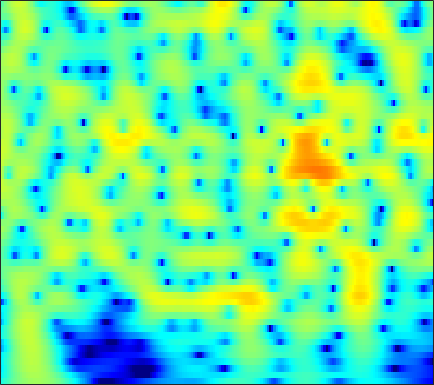

The table this chart was drawn from, first rows:
-6.2377, -5.4316, -4.4229, -3.492, -2.8428, -2.0422, -1.3157, -0.81953, -0.22252, 0.30022, 0.75024, 1.04, 1.3635, 1.6164, 1.76, 1.8899, 1.9494, 1.9481, 1.8856, 1.754, 1.5536, 1.3583, 1.0375, 0.64787
-8.015, -6.921, -5.561, -4.313, -3.45, -2.393, -1.443, -0.8003, -0.03524, 0.626, 1.185, 1.537, 1.918, 2.199, 2.345, 2.453, 2.463, 2.407, 2.248, 1.994, 1.645, 1.323, 0.8133, 0.214
-8.678, -7.39, -5.8, -4.349, -3.352, -2.139, -1.058, -0.3319, 0.5228, 1.25, 1.85, 2.218, 2.598, 2.853, 2.962, 2.997, 2.905, 2.752, 2.437, 1.991, 1.414, 0.8927, 0.07845, -0.8754
-8.275, -7.037, -5.486, -4.051, -3.053, -1.831, -0.7345, 0.004772, 0.8761, 1.615, 2.218, 2.581, 2.944, 3.166, 3.241, 3.214, 3.043, 2.817, 2.387, 1.804, 1.064, 0.4044, -0.6202, -1.818
-8.495, -7.36, -5.855, -4.397, -3.354, -2.054, -0.872, -0.07193, 0.8723, 1.67, 2.317, 2.702, 3.078, 3.299, 3.361, 3.306, 3.093, 2.831, 2.345, 1.704, 0.9088, 0.2128, -0.8464, -2.051
-13.05, -10.82, -8.177, -5.895, -4.393, -2.637, -1.132, -0.155, 0.9597, 1.871, 2.586, 2.998, 3.386, 3.593, 3.631, 3.529, 3.254, 2.936, 2.368, 1.638, 0.7493, -0.01648, -1.163, -2.444
-11.52, -9.628, -7.241, -5.105, -3.673, -1.982, -0.5237, 0.4231, 1.497, 2.361, 3.023, 3.389, 3.706, 3.828, 3.795, 3.585, 3.187, 2.767, 2.045, 1.14, 0.05368, -0.8801, -2.28, -3.859
-6.734, -5.766, -4.415, -3.047, -2.042, -0.7674, 0.3943, 1.174, 2.074, 2.8, 3.342, 3.625, 3.831, 3.838, 3.711, 3.362, 2.806, 2.251, 1.328, 0.1982, -1.134, -2.262, -3.93, -5.78
-7.192, -6.059, -4.497, -2.953, -1.843, -0.4733, 0.7406, 1.537, 2.438, 3.149, 3.664, 3.919, 4.076, 4.02, 3.832, 3.379, 2.689, 2.007, 0.8684, -0.5495, -2.264, -3.757, -6.024, -8.546
-12.49, -9.607, -6.592, -4.179, -2.656, -0.9243, 0.5042, 1.403, 2.393, 3.162, 3.713, 3.988, 4.167, 4.135, 3.969, 3.556, 2.917, 2.278, 1.196, -0.1813, -1.905, -3.469, -6.01, -9.242
-9.428, -8.072, -6.183, -4.335, -3.054, -1.536, -0.2317, 0.6107, 1.555, 2.297, 2.828, 3.094, 3.279, 3.287, 3.185, 2.916, 2.501, 2.101, 1.453, 0.6794, -0.1978, -0.9123, -1.912, -2.899
-8.157, -7.532, -6.276, -4.758, -3.59, -2.132, -0.8453, -0.01171, 0.893, 1.542, 1.937, 2.084, 2.095, 1.933, 1.735, 1.416, 1.092, 0.8817, 0.6612, 0.507, 0.3911, 0.307, 0.1899, 0.06008
-19.16, -16.31, -10.43, -6.367, -4.168, -1.92, -0.212, 0.7578, 1.662, 2.137, 2.213, 2.009, 1.395, 0.3786, -0.6219, -2.121, -3.342, -3.634, -3.018, -1.811, -0.6092, 0.1481, 0.9387, 1.488
-7.771, -7.072, -5.193, -3.083, -1.641, 0.0362, 1.396, 2.149, 2.793, 3.035, 2.873, 2.448, 1.419, -0.252, -2.057, -5.479, -10.23, -11.63, -7.612, -4.056, -1.765, -0.5891, 0.4818, 1.152
-4.251, -3.248, -1.898, -0.7339, 0.06794, 1.088, 1.938, 2.408, 2.825, 3.019, 2.967, 2.743, 2.234, 1.529, 0.909, 0.05739, -0.6615, -1.005, -1.201, -1.23, -1.232, -1.281, -1.462, -1.777
-3.357, -2.234, -1.04, -0.01563, 0.6862, 1.487, 2.088, 2.443, 2.807, 3.017, 3.059, 3.008, 2.825, 2.529, 2.243, 1.796, 1.299, 0.8767, 0.2294, -0.5447, -1.531, -2.486, -4.168, -6.461
-2.078, -1.334, -0.5469, 0.1817, 0.6878, 1.209, 1.612, 1.885, 2.174, 2.35, 2.437, 2.464, 2.429, 2.302, 2.162, 1.912, 1.571, 1.243, 0.6959, 0.00111, -0.9253, -1.812, -3.286, -5.173
-1.472, -1.181, -0.8092, -0.4761, -0.3207, -0.1876, -0.008901, 0.1437, 0.3057, 0.4594, 0.6233, 0.7037, 0.7605, 0.7746, 0.7623, 0.7255, 0.668, 0.6366, 0.585, 0.4925, 0.3419, 0.1904, -0.07144, -0.3859
-1.811, -1.858, -2.032, -2.51, -3.014, -3.565, -3.858, -3.905, -3.646, -3.141, -2.668, -2.444, -2.327, -2.376, -2.488, -2.599, -2.463, -2.123, -1.396, -0.5062, 0.4113, 1.042, 1.737, 2.297
-2.36, -2.673, -3.803, -5.774, -7.767, -11.83, -17.95, -17.13, -11.76, -8.466, -6.779, -6.155, -6.044, -6.869, -8.217, -11.23, -14.71, -12.97, -7.84, -3.965, -1.198, 0.3565, 1.963, 3.177
-1.877, -2.409, -3.579, -4.97, -6.357, -8.341, -9.548, -9.84, -9.106, -7.978, -7.174, -6.774, -6.644, -6.99, -7.501, -8.357, -8.668, -7.861, -5.706, -3.266, -1.089, 0.2757, 1.789, 2.955
-0.5676, -1.166, -1.899, -2.862, -3.661, -4.51, -5.375, -5.868, -6.157, -6.326, -6.183, -5.949, -5.611, -5.17, -4.777, -4.201, -3.445, -2.788, -1.79, -0.6833, 0.3935, 1.142, 2.034, 2.753
0.9626, 0.4345, -0.3803, -1.423, -2.192, -3.445, -4.864, -5.872, -7.258, -8.187, -8.125, -7.543, -6.303, -4.913, -3.935, -2.708, -1.594, -0.8442, 0.07191, 0.8995, 1.614, 2.083, 2.586, 2.923
2.047, 1.59, 0.7741, -0.02116, -0.8917, -2.403, -4.327, -6.545, -10.82, -20.21, -19.94, -12.5, -7.585, -4.664, -3.11, -1.522, -0.3482, 0.368, 1.192, 1.843, 2.384, 2.711, 3.002, 3.125
0.4987, 0.515, 0.6736, 0.7166, 0.4609, 0.02755, -0.8523, -1.665, -2.702, -3.58, -3.659, -3.33, -2.468, -1.587, -1.019, -0.4212, -0.002426, 0.2504, 0.5792, 0.9245, 1.363, 1.692, 2.1, 2.396
-6.861, -3.775, -0.8805, 0.5577, 1.307, 1.825, 1.923, 1.926, 1.645, 1.397, 1.044, 0.8084, 0.4733, 0.01735, -0.4199, -1.224, -2.257, -3.155, -4.332, -4.7, -3.881, -2.741, -1.094, 0.2376
-2.288, -1.209, 0.2179, 1.26, 1.886, 2.302, 2.538, 2.497, 2.293, 1.914, 1.371, 0.8844, 0.03933, -0.99, -1.959, -3.589, -5.838, -8.229, -13.24, -20.91, -13.12, -8.671, -4.823, -2.321
1.536, 1.772, 1.934, 2.19, 2.258, 2.265, 2.119, 1.864, 1.452, 0.7948, 0.04026, -0.6819, -1.726, -2.883, -3.797, -5.014, -6.215, -6.924, -7.598, -7.586, -6.832, -5.84, -4.296, -2.74
3.117, 3.1, 2.97, 2.872, 2.673, 2.425, 1.978, 1.588, 0.8877, -0.02023, -1.147, -2.159, -3.646, -5.337, -6.567, -7.927, -8.658, -8.649, -8.136, -7.186, -6.069, -5.136, -3.924, -2.685
4.037, 3.768, 3.534, 3.163, 2.936, 2.567, 2.129, 1.749, 0.9902, 0.0601, -1.305, -2.539, -4.793, -7.871, -11.14, -18.04, -21.88, -16.11, -11.45, -8.669, -6.766, -5.628, -4.336, -3.111
4.238, 3.629, 2.794, 2.174, 1.982, 1.883, 2.016, 1.987, 1.88, 1.403, 0.6268, -0.28, -1.803, -3.743, -5.353, -7.323, -8.272, -8.188, -7.442, -6.736, -6.203, -5.916, -5.449, -4.761
3.626, 1.617, -2.206, -5.457, -4.962, -1.677, 0.8135, 2.032, 3.07, 3.467, 3.451, 3.175, 2.582, 1.746, 1.036, 0.01644, -0.971, -1.773, -2.857, -4.262, -6.146, -8.071, -11.43, -13.52
3.508, 1.616, -0.9617, -3.083, -2.827, -1.059, 0.7841, 1.884, 2.86, 3.417, 3.591, 3.57, 3.266, 2.78, 2.277, 1.444, 0.4164, -0.4773, -1.944, -3.7, -5.915, -7.8, -10.6, -12.01
4.134, 3.483, 2.588, 2.066, 1.745, 1.753, 1.801, 2.013, 2.128, 2.29, 2.272, 2.209, 1.964, 1.596, 1.213, 0.5741, -0.2547, -1.003, -2.179, -3.551, -5.07, -6.297, -7.868, -9.385
4.508, 4.147, 3.616, 3.114, 2.768, 2.311, 1.963, 1.683, 1.459, 1.261, 1.193, 1.112, 1.071, 0.9194, 0.747, 0.3843, -0.1533, -0.682, -1.554, -2.655, -4.005, -5.185, -7.053, -9.36
4.493, 4.241, 3.935, 3.295, 2.81, 1.872, 0.9338, 0.1438, -0.6101, -1.055, -0.9294, -0.6008, -0.03627, 0.4703, 0.7352, 0.8797, 0.7851, 0.5654, 0.02656, -0.7327, -1.747, -2.652, -4.042, -5.61
3.693, 3.942, 3.823, 3.349, 2.52, 1.073, -1.364, -3.7, -8.425, -11.14, -7.383, -4.425, -1.86, -0.1304, 0.731, 1.488, 1.861, 1.908, 1.72, 1.233, 0.5184, -0.1968, -1.276, -2.474
2.425, 3.283, 3.614, 3.458, 2.914, 1.66, -0.1171, -1.946, -4.218, -5.436, -4.528, -3.168, -1.594, -0.3073, 0.4365, 1.203, 1.71, 1.915, 1.97, 1.704, 1.085, 0.3835, -1.001, -2.874
2.577, 3.215, 3.707, 3.626, 3.439, 2.75, 1.828, 1.093, -0.04841, -0.9236, -1.664, -2.085, -2.37, -2.354, -2.065, -1.45, -0.67, -0.1174, 0.4128, 0.652, 0.4643, 0.04055, -0.9936, -2.699
3.064, 3.331, 3.59, 3.441, 3.229, 2.68, 1.825, 1.114, -0.2059, -1.74, -3.679, -5.619, -8.685, -11.73, -11.51, -8.356, -5.321, -3.6, -1.944, -0.8379, -0.2035, 0.003091, 0.03551, -0.204
2.592, 2.685, 2.684, 2.536, 2.196, 1.672, 0.8998, 0.1176, -1.059, -2.634, -4.63, -6.388, -9.309, -11.74, -11.64, -9.262, -6.648, -4.965, -3.244, -1.916, -0.8923, -0.3072, 0.3048, 0.7637
1.794, 1.826, 1.626, 1.345, 1.037, 0.4771, -0.1374, -0.7087, -1.55, -2.464, -3.473, -4.22, -5.061, -5.658, -5.795, -5.581, -4.994, -4.41, -3.501, -2.539, -1.566, -0.8513, 0.01352, 0.7927
1.427, 1.24, 0.8568, 0.2647, -0.1344, -0.7379, -1.325, -1.636, -2.103, -2.54, -2.961, -3.358, -3.885, -4.449, -4.88, -5.355, -5.607, -5.579, -5.033, -4.012, -2.702, -1.67, -0.3636, 0.7895
1.505, 0.9217, -0.02792, -1.247, -2.314, -3.452, -4.089, -4.11, -3.666, -3.208, -2.941, -2.928, -3.318, -4.121, -5.103, -7.058, -9.973, -12.41, -12.36, -8.25, -4.641, -2.545, -0.3797, 1.246
1.541, 0.7917, -0.8988, -3.401, -6.223, -13.03, -19.03, -11.76, -6.54, -3.939, -2.576, -2.05, -1.944, -2.444, -3.199, -4.762, -6.889, -8.368, -8.211, -5.61, -2.83, -1.094, 0.7528, 2.115
1.298, 0.9078, 0.004426, -1.397, -2.63, -4.101, -4.672, -4.303, -3.095, -1.892, -1.037, -0.6687, -0.4287, -0.4962, -0.6711, -0.9866, -1.258, -1.317, -1.114, -0.5734, 0.1632, 0.721, 1.393, 1.895
1.188, 1.28, 1.277, 1.079, 0.8128, 0.5231, 0.3647, 0.3159, 0.3124, 0.3965, 0.4366, 0.3982, 0.2845, 0.132, 0.005398, -0.1219, -0.1544, -0.1006, 0.05385, 0.2741, 0.5032, 0.6385, 0.6714, 0.5023
1.514, 1.947, 2.305, 2.522, 2.602, 2.547, 2.394, 2.255, 1.952, 1.516, 0.9692, 0.5123, -0.1912, -0.8679, -1.29, -1.618, -1.614, -1.423, -1.007, -0.5717, -0.2397, -0.108, -0.1672, -0.5696
1.904, 2.451, 2.97, 3.342, 3.541, 3.575, 3.407, 3.183, 2.676, 1.867, 0.7513, -0.3075, -2.117, -4.387, -6.215, -7.801, -7.107, -5.64, -3.678, -2.168, -1.156, -0.6869, -0.4096, -0.5484
1.202, 1.871, 2.553, 3.03, 3.297, 3.475, 3.421, 3.199, 2.705, 1.897, 0.6902, -0.5631, -2.793, -5.979, -9.311, -13.85, -11.08, -7.841, -4.798, -2.84, -1.568, -0.9498, -0.4603, -0.2944
-0.7329, 0.03349, 0.9289, 1.617, 1.978, 2.386, 2.617, 2.63, 2.433, 2.019, 1.347, 0.6831, -0.4069, -1.586, -2.367, -3.053, -3.202, -2.999, -2.475, -1.905, -1.408, -1.101, -0.8126, -0.6285
-2.851, -2.129, -1.167, -0.2398, 0.3757, 1.114, 1.741, 2.132, 2.432, 2.497, 2.348, 2.118, 1.668, 1.085, 0.6215, 0.01209, -0.5577, -0.9318, -1.359, -1.663, -1.832, -1.859, -1.771, -1.598
-4.823, -4.599, -4.086, -3.008, -1.85, -0.3445, 1.038, 1.931, 2.856, 3.424, 3.683, 3.673, 3.449, 2.98, 2.452, 1.548, 0.4364, -0.5278, -1.977, -3.446, -4.565, -4.901, -4.554, -3.732
-7.671, -10.11, -15.06, -11.41, -6.588, -2.37, 0.4289, 1.913, 3.377, 4.335, 4.842, 4.956, 4.781, 4.274, 3.658, 2.491, 0.8715, -0.7389, -3.612, -8.018, -16.41, -22.62, -11.48, -6.969
-4.914, -6.081, -6.809, -5.627, -3.724, -1.229, 0.8637, 2.073, 3.319, 4.147, 4.575, 4.675, 4.486, 3.957, 3.369, 2.3, 0.8978, -0.3719, -2.362, -4.524, -6.311, -6.939, -6.599, -5.677
-1.887, -1.77, -1.437, -0.7987, -0.165, 0.8564, 1.869, 2.545, 3.231, 3.647, 3.803, 3.742, 3.444, 2.878, 2.303, 1.385, 0.3271, -0.5133, -1.625, -2.65, -3.493, -3.95, -4.375, -4.66
-1.467, -0.864, -0.06369, 0.7625, 1.329, 2.112, 2.798, 3.244, 3.62, 3.767, 3.669, 3.404, 2.838, 2.047, 1.302, 0.1924, -0.9752, -1.81, -2.73, -3.404, -3.871, -4.11, -4.406, -4.734
-2.916, -1.634, -0.1197, 1.172, 2.024, 2.956, 3.68, 4.064, 4.382, 4.428, 4.145, 3.72, 2.81, 1.532, 0.3109, -1.69, -3.953, -5.579, -7.037, -7.065, -6.284, -5.701, -5.164, -5.032
